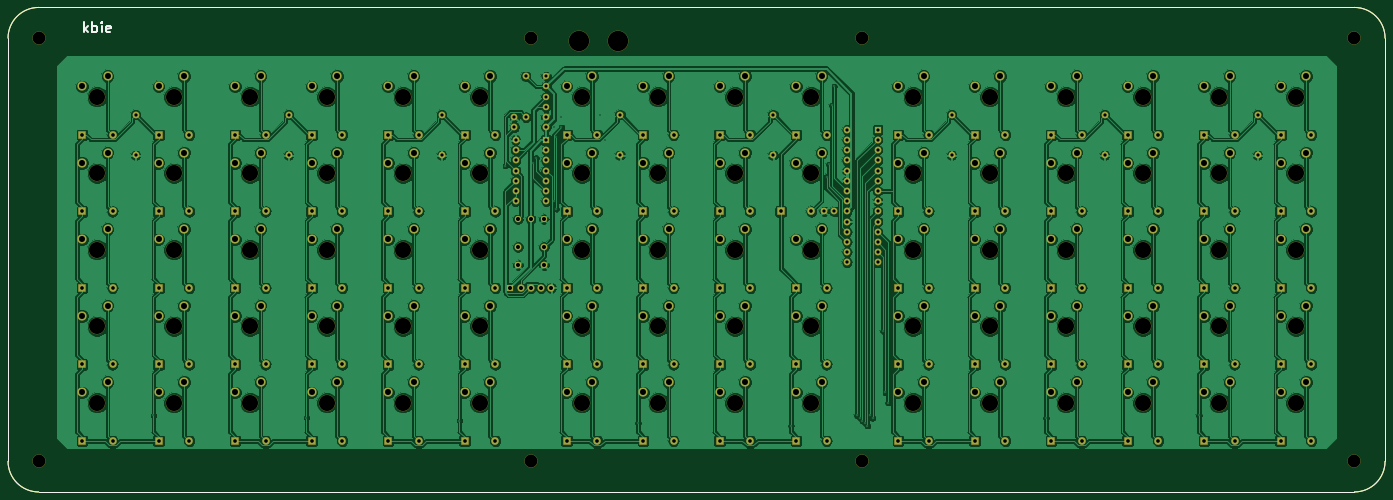
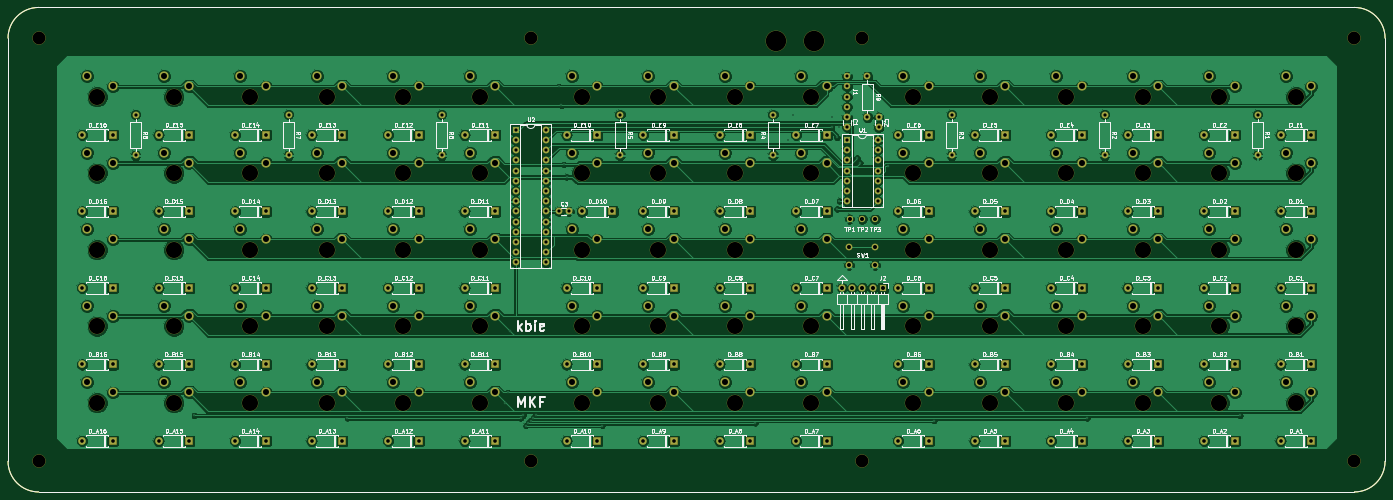
Circuit board: 9 layer files. Board 342.9 x 120.7 mm.
- bottom_copper: keyboard2018-B.Cu.gbr (441011 bytes)
- bottom_mask: keyboard2018-B.Mask.gbr (15477 bytes)
- bottom_silk: keyboard2018-B.SilkS.gbr (150955 bytes)
- outline: keyboard2018-Edge.Cuts.gbr (997 bytes)
- top_copper: keyboard2018-F.Cu.gbr (571589 bytes)
- top_mask: keyboard2018-F.Mask.gbr (15477 bytes)
- top_silk: keyboard2018-F.SilkS.gbr (2033 bytes)
- drill: keyboard2018-NPTH.drl (1189 bytes)
- drill: keyboard2018-PTH.drl (5609 bytes)

=== bottom_copper: keyboard2018-B.Cu.gbr (441011 bytes, source omitted) ===
=== bottom_mask: keyboard2018-B.Mask.gbr (15477 bytes, source omitted) ===
=== bottom_silk: keyboard2018-B.SilkS.gbr (150955 bytes, source omitted) ===
=== outline: keyboard2018-Edge.Cuts.gbr ===
%TF.GenerationSoftware,KiCad,Pcbnew,5.0.0-fee4fd1~66~ubuntu18.04.1*%
%TF.CreationDate,2018-09-12T00:22:08-07:00*%
%TF.ProjectId,keyboard2018,6B6579626F617264323031382E6B6963,rev?*%
%TF.SameCoordinates,Original*%
%TF.FileFunction,Profile,NP*%
%FSLAX46Y46*%
G04 Gerber Fmt 4.6, Leading zero omitted, Abs format (unit mm)*
G04 Created by KiCad (PCBNEW 5.0.0-fee4fd1~66~ubuntu18.04.1) date Wed Sep 12 00:22:08 2018*
%MOMM*%
%LPD*%
G01*
G04 APERTURE LIST*
%ADD10C,0.050800*%
G04 APERTURE END LIST*
D10*
X47625000Y-86995000D02*
G75*
G02X55245000Y-79375000I7620000J0D01*
G01*
X55245000Y-200025000D02*
G75*
G02X47625000Y-192405000I0J7620000D01*
G01*
X390525000Y-192405000D02*
G75*
G02X382905000Y-200025000I-7620000J0D01*
G01*
X382905000Y-79375000D02*
G75*
G02X390525000Y-86995000I0J-7620000D01*
G01*
X382905000Y-79375000D02*
X55245000Y-79375000D01*
X390525000Y-192405000D02*
X390525000Y-86995000D01*
X55245000Y-200025000D02*
X382905000Y-200025000D01*
X47625000Y-86995000D02*
X47625000Y-192405000D01*
M02*

=== top_copper: keyboard2018-F.Cu.gbr (571589 bytes, source omitted) ===
=== top_mask: keyboard2018-F.Mask.gbr (15477 bytes, source omitted) ===
=== top_silk: keyboard2018-F.SilkS.gbr ===
%TF.GenerationSoftware,KiCad,Pcbnew,5.0.0-fee4fd1~66~ubuntu18.04.1*%
%TF.CreationDate,2018-09-12T00:22:08-07:00*%
%TF.ProjectId,keyboard2018,6B6579626F617264323031382E6B6963,rev?*%
%TF.SameCoordinates,Original*%
%TF.FileFunction,Legend,Top*%
%TF.FilePolarity,Positive*%
%FSLAX46Y46*%
G04 Gerber Fmt 4.6, Leading zero omitted, Abs format (unit mm)*
G04 Created by KiCad (PCBNEW 5.0.0-fee4fd1~66~ubuntu18.04.1) date Wed Sep 12 00:22:08 2018*
%MOMM*%
%LPD*%
G01*
G04 APERTURE LIST*
%ADD10C,0.406400*%
%ADD11C,0.050800*%
G04 APERTURE END LIST*
D10*
X66584285Y-85604047D02*
X66584285Y-83064047D01*
X66826190Y-84636428D02*
X67551904Y-85604047D01*
X67551904Y-83910714D02*
X66584285Y-84878333D01*
X68640476Y-85604047D02*
X68640476Y-83064047D01*
X68640476Y-84031666D02*
X68882380Y-83910714D01*
X69366190Y-83910714D01*
X69608095Y-84031666D01*
X69729047Y-84152619D01*
X69850000Y-84394523D01*
X69850000Y-85120238D01*
X69729047Y-85362142D01*
X69608095Y-85483095D01*
X69366190Y-85604047D01*
X68882380Y-85604047D01*
X68640476Y-85483095D01*
X70938571Y-85604047D02*
X70938571Y-83910714D01*
X70938571Y-83064047D02*
X70817619Y-83185000D01*
X70938571Y-83305952D01*
X71059523Y-83185000D01*
X70938571Y-83064047D01*
X70938571Y-83305952D01*
X73115714Y-85483095D02*
X72873809Y-85604047D01*
X72390000Y-85604047D01*
X72148095Y-85483095D01*
X72027142Y-85241190D01*
X72027142Y-84273571D01*
X72148095Y-84031666D01*
X72390000Y-83910714D01*
X72873809Y-83910714D01*
X73115714Y-84031666D01*
X73236666Y-84273571D01*
X73236666Y-84515476D01*
X72027142Y-84757380D01*
D11*
X47625000Y-86995000D02*
G75*
G02X55245000Y-79375000I7620000J0D01*
G01*
X55245000Y-200025000D02*
G75*
G02X47625000Y-192405000I0J7620000D01*
G01*
X390525000Y-192405000D02*
G75*
G02X382905000Y-200025000I-7620000J0D01*
G01*
X382905000Y-79375000D02*
G75*
G02X390525000Y-86995000I0J-7620000D01*
G01*
X382905000Y-79375000D02*
X55245000Y-79375000D01*
X390525000Y-192405000D02*
X390525000Y-86995000D01*
X55245000Y-200025000D02*
X382905000Y-200025000D01*
X47625000Y-86995000D02*
X47625000Y-192405000D01*
M02*

=== drill: keyboard2018-NPTH.drl ===
M48
;DRILL file {KiCad 5.0.0-fee4fd1~66~ubuntu18.04.1} date Wed Sep 12 00:22:37 2018
;FORMAT={-:-/ absolute / inch / decimal}
FMAT,2
INCH,TZ
T1C0.1260
T2C0.1575
T3C0.2000
%
G90
G05
M72
T1
X10.25Y-7.575
X15.075Y-3.425
X15.075Y-7.575
X2.175Y-7.575
X7.Y-7.575
X7.Y-3.425
X10.25Y-3.425
X2.175Y-3.425
T2
X8.25Y-4.
X12.25Y-4.
X9.Y-7.
X10.75Y-6.25
X7.5Y-4.
X5.75Y-4.75
X9.75Y-4.75
X3.5Y-7.
X10.75Y-5.5
X12.25Y-4.75
X14.5Y-6.25
X13.Y-4.
X8.25Y-4.75
X6.5Y-5.5
X9.Y-4.
X7.5Y-4.75
X12.25Y-6.25
X13.Y-4.75
X5.75Y-4.
X14.5Y-4.
X2.75Y-5.5
X5.75Y-5.5
X3.5Y-6.25
X6.5Y-6.25
X13.Y-7.
X4.25Y-4.75
X10.75Y-7.
X13.Y-6.25
X14.5Y-7.
X10.75Y-4.
X11.5Y-6.25
X7.5Y-7.
X9.75Y-7.
X5.Y-4.
X9.75Y-4.
X2.75Y-4.75
X9.Y-6.25
X4.25Y-5.5
X11.5Y-7.
X6.5Y-4.
X5.Y-4.75
X14.5Y-4.75
X5.Y-5.5
X11.5Y-4.75
X7.5Y-6.25
X8.25Y-6.25
X5.75Y-6.25
X8.25Y-7.
X4.25Y-6.25
X6.5Y-4.75
X9.75Y-5.5
X3.5Y-5.5
X6.5Y-7.
X9.Y-5.5
X13.75Y-4.75
X12.25Y-7.
X4.25Y-4.
X5.75Y-7.
X13.Y-5.5
X11.5Y-5.5
X9.75Y-6.25
X2.75Y-7.
X3.5Y-4.
X7.5Y-5.5
X2.75Y-6.25
X5.Y-6.25
X11.5Y-4.
X3.5Y-4.75
X9.Y-4.75
X14.5Y-5.5
X13.75Y-4.
X4.25Y-7.
X13.75Y-7.
X5.Y-7.
X8.25Y-5.5
X10.75Y-4.75
X13.75Y-6.25
X13.75Y-5.5
X2.75Y-4.
X12.25Y-5.5
T3
X7.475Y-3.45
X7.85Y-3.45
T0
M30

=== drill: keyboard2018-PTH.drl (5609 bytes, source omitted) ===
